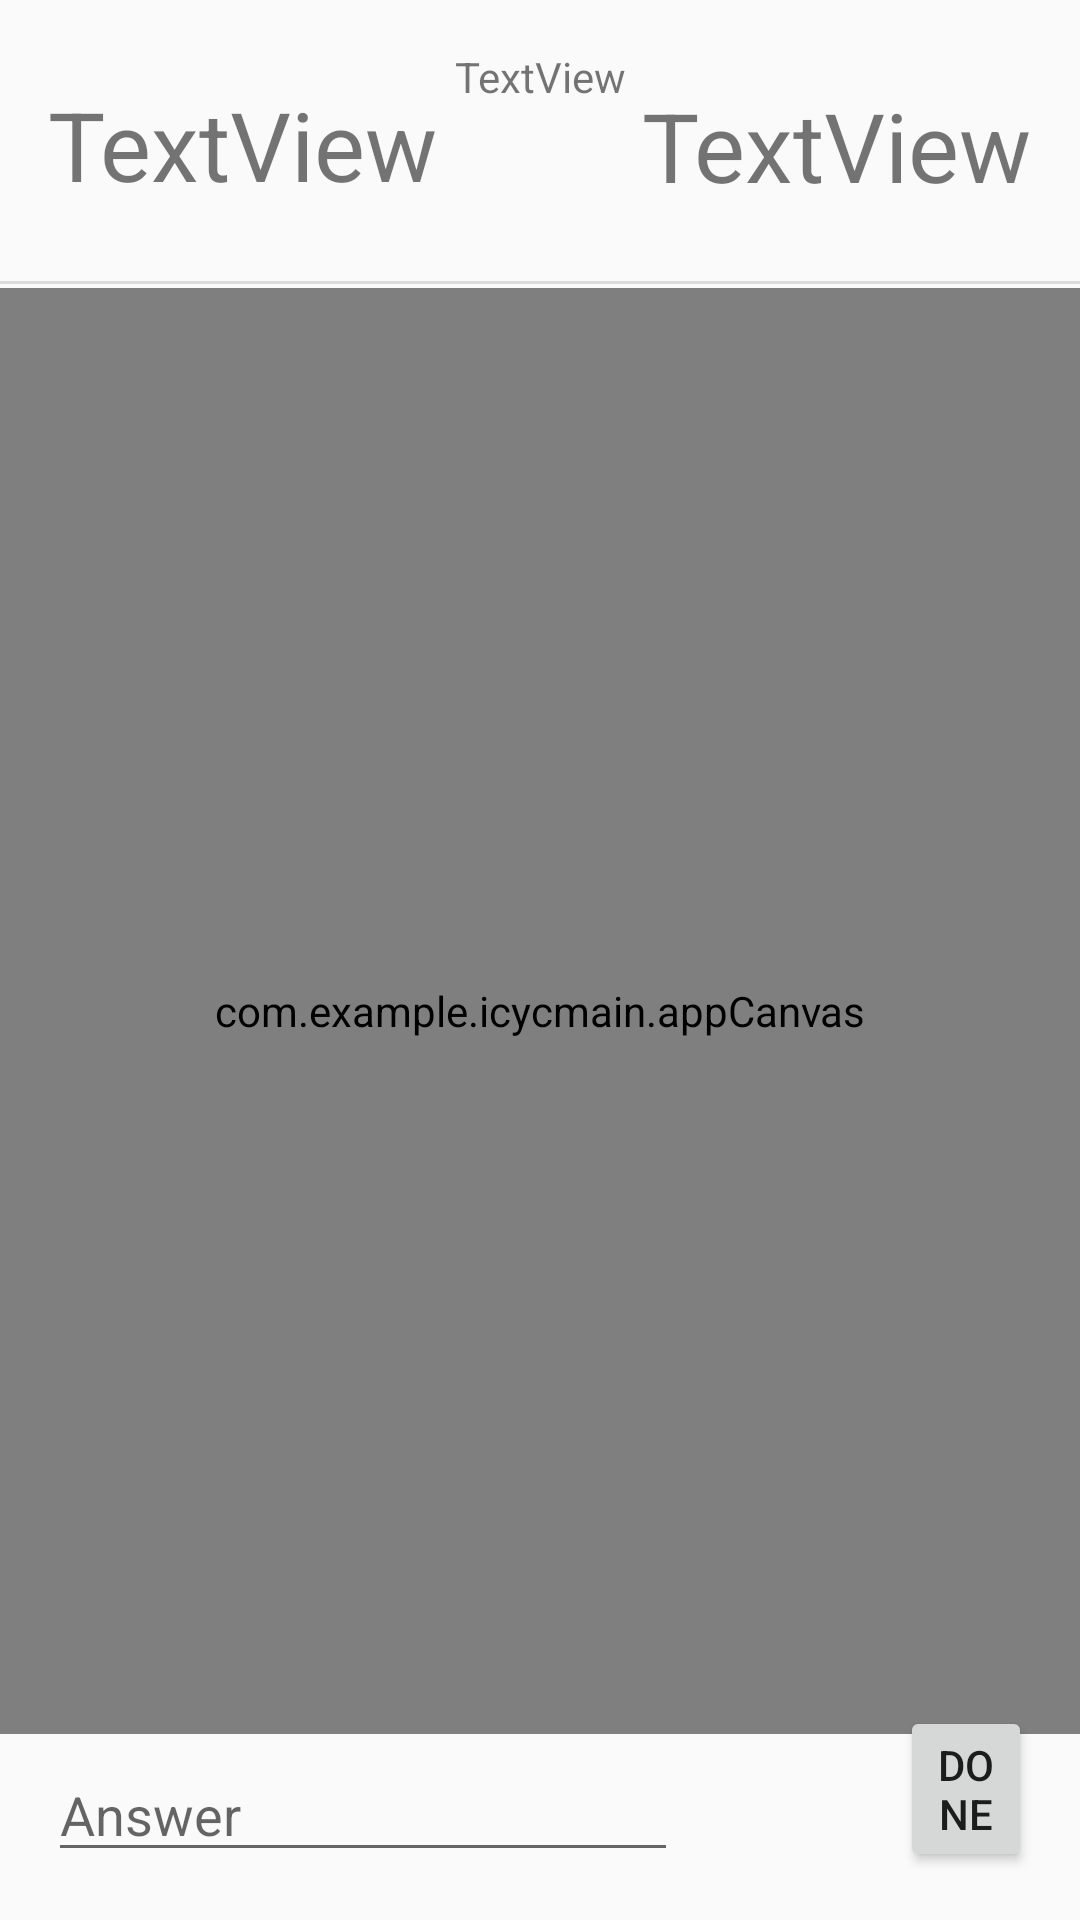

Layout XML and referenced resources for this Android screen:
<!-- AndroidManifest.xml: application theme AppTheme -->
<!-- res/layout/activity_draw_masters.xml -->
<?xml version="1.0" encoding="utf-8"?>

<androidx.constraintlayout.widget.ConstraintLayout xmlns:android="http://schemas.android.com/apk/res/android"
    xmlns:app="http://schemas.android.com/apk/res-auto"
    xmlns:tools="http://schemas.android.com/tools"
    android:layout_width="match_parent"
    android:layout_height="match_parent"
    tools:context=".DrawMasters">

    <Button
        android:id="@+id/button2"
        android:layout_width="0dp"
        android:layout_height="wrap_content"
        android:layout_marginStart="300dp"
        android:layout_marginLeft="300dp"
        android:layout_marginEnd="16dp"
        android:layout_marginRight="16dp"
        android:layout_marginBottom="16dp"
        android:text="Done"
        app:layout_constraintBottom_toBottomOf="parent"
        app:layout_constraintEnd_toEndOf="parent"
        app:layout_constraintStart_toStartOf="parent" />

    <EditText
        android:id="@+id/answerIn"
        android:layout_width="wrap_content"
        android:layout_height="wrap_content"
        android:layout_marginStart="16dp"
        android:layout_marginLeft="16dp"
        android:layout_marginBottom="16dp"
        android:ems="10"
        android:hint="Answer"
        android:inputType="textPersonName"
        app:layout_constraintBottom_toBottomOf="parent"
        app:layout_constraintStart_toStartOf="@+id/canvas1"
        android:focusable="true"
        android:focusableInTouchMode="true"/>

    <TextView
        android:id="@+id/timerText"
        android:layout_width="wrap_content"
        android:layout_height="wrap_content"
        android:layout_marginTop="27dp"
        android:layout_marginEnd="16dp"
        android:layout_marginRight="16dp"
        android:text="TextView"
        android:textSize="32dp"
        app:layout_constraintEnd_toEndOf="parent"
        app:layout_constraintTop_toTopOf="parent" />

    <TextView
        android:id="@+id/myText1"
        android:layout_width="wrap_content"
        android:layout_height="wrap_content"
        android:layout_marginStart="16dp"
        android:layout_marginLeft="16dp"
        android:layout_marginTop="20dp"
        android:layout_marginBottom="20dp"
        android:text="TextView"
        android:textSize="32dp"
        app:layout_constraintBottom_toTopOf="@+id/canvas1"
        app:layout_constraintStart_toStartOf="parent"
        app:layout_constraintTop_toTopOf="parent" />


    <TextView
        android:id="@+id/countText"
        android:layout_width="wrap_content"
        android:layout_height="wrap_content"
        android:layout_marginTop="16dp"
        android:text="TextView"
        app:layout_constraintEnd_toEndOf="parent"
        app:layout_constraintStart_toStartOf="parent"
        app:layout_constraintTop_toTopOf="parent" />

    <View
        android:id="@+id/divider3"
        android:layout_width="409dp"
        android:layout_height="1dp"
        android:background="?android:attr/listDivider"
        app:layout_constraintBottom_toBottomOf="@+id/canvas1"
        android:foregroundGravity="center"
        app:layout_constraintTop_toTopOf="@+id/canvas1"
        tools:layout_editor_absoluteX="0dp" />

    <View
        android:id="@+id/divider2"
        android:layout_width="409dp"
        android:layout_height="1dp"
        android:layout_marginTop="24dp"
        android:background="?android:attr/listDivider"
        app:layout_constraintTop_toBottomOf="@+id/myText1"
        tools:layout_editor_absoluteX="0dp" />

    <com.example.icycmain.appCanvas
        android:id="@+id/canvas1"
        android:layout_width="fill_parent"
        android:layout_height="fill_parent"
        android:layout_marginTop="96dp"
        android:layout_marginBottom="62dp"
        app:layout_constraintEnd_toEndOf="parent"
        app:layout_constraintStart_toStartOf="parent"
        app:layout_constraintTop_toTopOf="parent" />

</androidx.constraintlayout.widget.ConstraintLayout>
<!-- resources referenced by this layout -->
<resources>
  <style name="AppTheme" parent="Theme.AppCompat.Light.DarkActionBar">
          
          <item name="colorPrimary">@color/colorPrimary</item>
          <item name="colorPrimaryDark">@color/colorPrimaryDark</item>
          <item name="colorAccent">@color/colorAccent</item>
      </style>
  <!-- not gathered from this repository: default colours our renderer supplied (Android Studio template values) -->
  <color name="colorPrimary">#FF6200EE</color>
  <color name="colorPrimaryDark">#FF3700B3</color>
  <color name="colorAccent">#FF03DAC5</color>
</resources>
